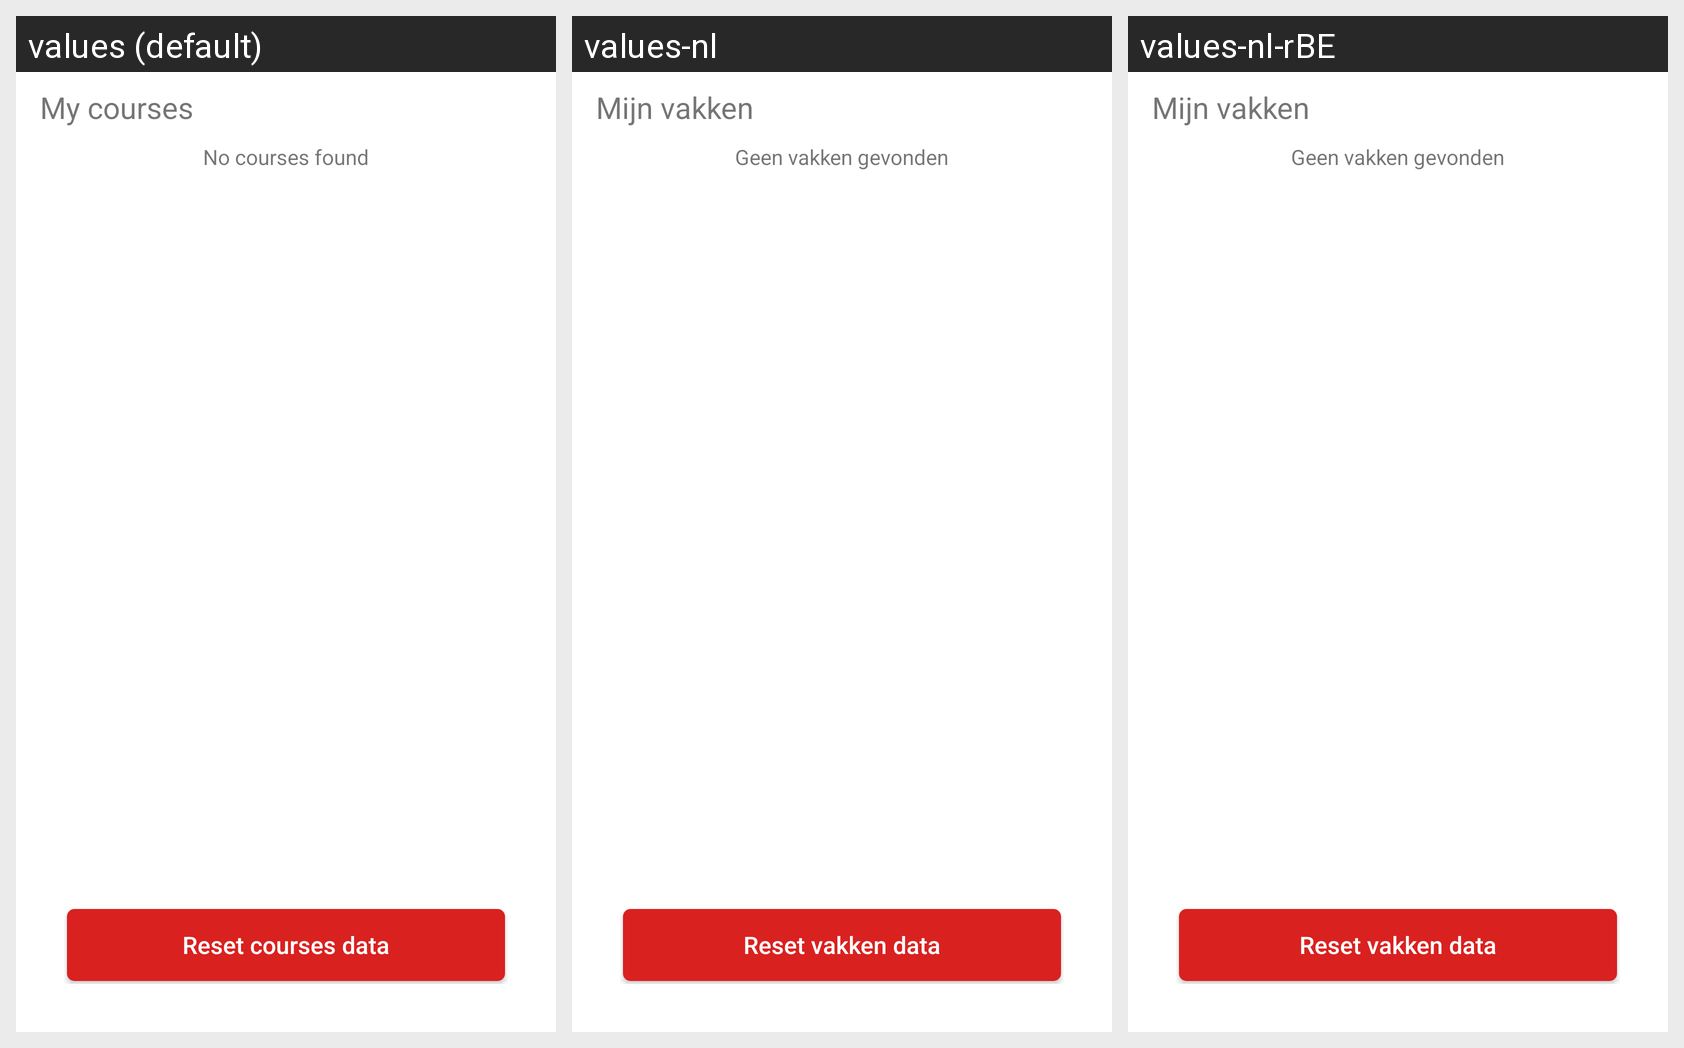

For this localized Android screen grid, give each drawn string resource with its value in every locale shown.
Android screen res/layout/fragment_settings.xml rendered under 3 locales, left to right: values (default), values-nl, values-nl-rBE. Device: Nexus 5 (rendered at 1080×1920; each locale shown at half size, 540×960, under a caption strip naming it); theme AppTheme.
Strings drawn on this screen, with the default value and each locale's value (text and hints the layout hard-codes, and strings that could not be matched under every locale, appear in the picture but are not listed):

mijn_vakken
  values: My courses
  values-nl: Mijn vakken
  values-nl-rBE: Mijn vakken

geen_vakken_gevonden
  values: No courses found
  values-nl: Geen vakken gevonden
  values-nl-rBE: Geen vakken gevonden

reset_vakken_data
  values: Reset courses data
  values-nl: Reset vakken data
  values-nl-rBE: Reset vakken data
